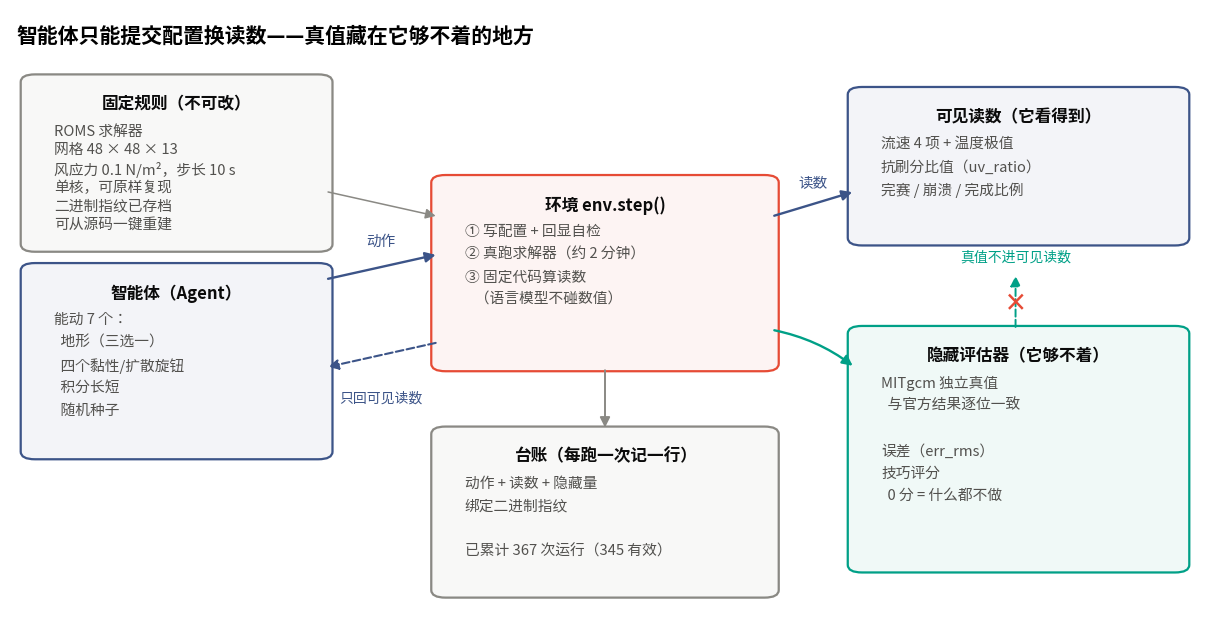

This figure's Python source: (Note: this script raises an exception after producing the figure.)
#!/usr/bin/env python
"""环境接口图 —— 四页文档 P2（最大权重页）的配图。

方石凯（赛题设计者）33:01：「初赛最大的权重其实考察大家怎么去定义这个问题，
以及让 Agent 去解决这个问题的环境。」而 §2 此前没有图。

画的是**已实现**的接口（env2.py），不是设想：
  固定规则 → 动作 → 求解器 → 可见观测 ↺ Agent
                        ↘ 隐藏评估器（工作区之外）
"""
import matplotlib
matplotlib.use("Agg")
import matplotlib.pyplot as plt
from matplotlib.patches import FancyBboxPatch, FancyArrowPatch
from matplotlib import font_manager

for cand in ("Noto Sans CJK SC", "Noto Sans CJK JP", "Noto Sans CJK HK"):
    if any(f.name == cand for f in font_manager.fontManager.ttflist):
        plt.rcParams["font.sans-serif"] = [cand]; break
plt.rcParams["axes.unicode_minus"] = False

SURF = "#ffffff"; INK = "#0b0b0b"; INK2 = "#52514e"
GRID = "#e6e5e1"; MUTED = "#8a8984"
C_AGENT, C_SOLVER, C_HIDDEN = "#3C5488", "#E64B35", "#00A087"

fig, ax = plt.subplots(figsize=(12.2, 6.4), facecolor=SURF)
ax.set_xlim(0, 100); ax.set_ylim(4, 101); ax.axis("off")
ax.text(0.5, 98.5, "智能体只能提交配置换读数——真值藏在它够不着的地方",
        fontsize=15, fontweight="bold", va="top")
ax.set_facecolor(SURF)


def box(x, y, w, h, title, lines, color, lw=1.6, fs=10.6, alpha=0.06):
    ax.add_patch(FancyBboxPatch((x, y), w, h, boxstyle="round,pad=0.6,rounding_size=1.2",
                                fc=color, ec=color, lw=lw, alpha=alpha, zorder=1))
    ax.add_patch(FancyBboxPatch((x, y), w, h, boxstyle="round,pad=0.6,rounding_size=1.2",
                                fc="none", ec=color, lw=lw, zorder=3))
    ax.text(x + w / 2, y + h - 2.6, title, ha="center", va="top",
            fontsize=12, color=INK, fontweight="bold", zorder=4)
    top = y + h - 7.2
    step = min(3.6, max(2.6, (top - y - 1.8) / max(len(lines), 1)))
    for i, t in enumerate(lines):
        ax.text(x + 2.2, top - i * step, t, ha="left", va="top",
                fontsize=fs, color=INK2, zorder=4)


def arrow(x1, y1, x2, y2, color, label="", rad=0.0, ls="-", lw=1.7, off=(0, 2.2)):
    ax.add_patch(FancyArrowPatch((x1, y1), (x2, y2),
                                 connectionstyle=f"arc3,rad={rad}",
                                 arrowstyle="-|>", mutation_scale=15,
                                 lw=lw, color=color, ls=ls, zorder=5))
    if label:
        ax.text((x1 + x2) / 2 + off[0], (y1 + y2) / 2 + off[1], label,
                ha="center", va="bottom", fontsize=10, color=color, zorder=6)


# ── 固定规则（不可探索） ──
box(1.5, 63, 25, 27, "固定规则（不可改）", [
    "ROMS 求解器",
    "网格 48 × 48 × 13",
    "风应力 0.1 N/m²，步长 10 s",
    "单核，可原样复现",
    "二进制指纹已存档",
    "可从源码一键重建",
], MUTED)

# ── Agent ──
box(1.5, 30, 25, 30, "智能体（Agent）", [
    "能动 7 个：",
    "  地形（三选一）",
    "  四个黏性/扩散旋钮",
    "  积分长短",
    "  随机种子",
], C_AGENT)

# ── 求解器 ──
box(36, 44, 28, 30, "环境 env.step()", [
    "① 写配置 + 回显自检",
    "② 真跑求解器（约 2 分钟）",
    "③ 固定代码算读数",
    "   （语言模型不碰数值）",
], C_SOLVER)

# ── 可见观测 ──
box(71, 64, 27.5, 24, "可见读数（它看得到）", [
    "流速 4 项 + 温度极值",
    "抗刷分比值（uv_ratio）",
    "完赛 / 崩溃 / 完成比例",
], C_AGENT)

# ── 隐藏评估器 ──
box(71, 12, 27.5, 38, "隐藏评估器（它够不着）", [
    "MITgcm 独立真值",
    "  与官方结果逐位一致",
    "",
    "误差（err_rms）",
    "技巧评分",
    "  0 分 = 什么都不做",
], C_HIDDEN)

# ── ledger ──
box(36, 8, 28, 26, "台账（每跑一次记一行）", [
    "动作 + 读数 + 隐藏量",
    "绑定二进制指纹",
    "",
    "已累计 367 次运行（345 有效）",
], MUTED)

# 智能体 ↔ 环境：两条短直线（经典 RL 环）
arrow(26.5, 58, 36, 62, C_AGENT, "", rad=0.0)
ax.text(31.2, 63.5, "动作", fontsize=10.5, color=C_AGENT, ha="center", zorder=7)
arrow(36, 48, 26.5, 44, C_AGENT, "", rad=0.0, ls="--", lw=1.5)
ax.text(31.2, 38.5, "只回可见读数", fontsize=10, color=C_AGENT, ha="center", zorder=7)
# 环境 → 可见读数
arrow(64, 68, 71, 72, C_AGENT, "", rad=0.0)
ax.text(67.5, 72.8, "读数", fontsize=10.5, color=C_AGENT, ha="center", zorder=7)
# 环境 → 隐藏评估器
arrow(64, 50, 71, 44, C_HIDDEN, "", rad=-0.12)
# 环境 → 台账
arrow(50, 44, 50, 34, MUTED, "", lw=1.4, rad=0.0)
# 固定规则 → 环境（细灰线，不再孤岛）
arrow(26.5, 72, 36, 68, MUTED, "", lw=1.1, rad=0.0)
# 真值不回流：隐藏评估器 → 可见读数方向的禁止线（真值永不进入智能体可见的读数）
arrow(84.5, 50, 84.5, 59, C_HIDDEN, "", ls="--", lw=1.4, rad=0.0)
ax.text(84.5, 54.2, "×", fontsize=17, color="#E64B35", ha="center", va="center",
        fontweight="bold", zorder=8)
ax.text(84.5, 61.0, "真值不进可见读数", fontsize=10, color=C_HIDDEN, ha="center",
        style="italic")

fig.tight_layout()
out = "/data/xinyuan/GOAI_ai4s_env/ledger/fig_env.png"
fig.savefig(out, dpi=300, facecolor=SURF, bbox_inches="tight")
print(out)
